Image classification data set "detector_blue_on_table" (565-cyber/lerobot on GitHub). Class labels (2): negative, positive.

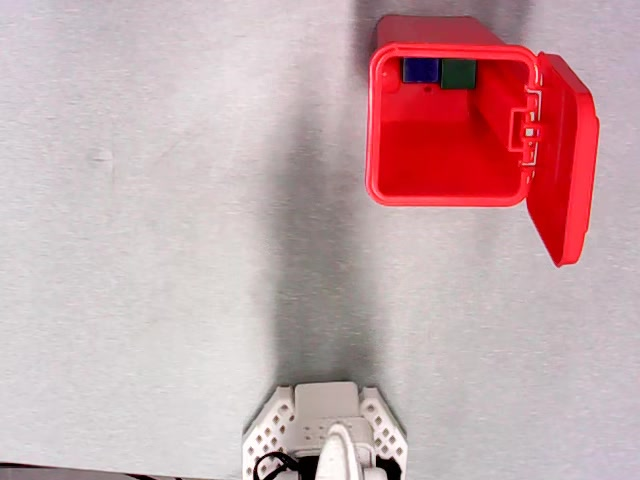
Label: negative

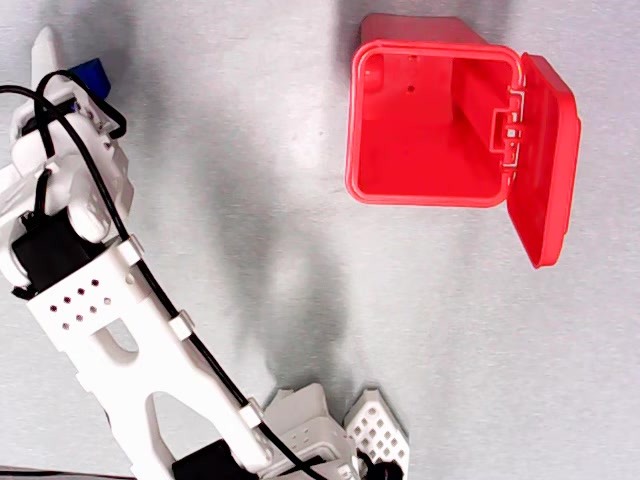
Label: positive

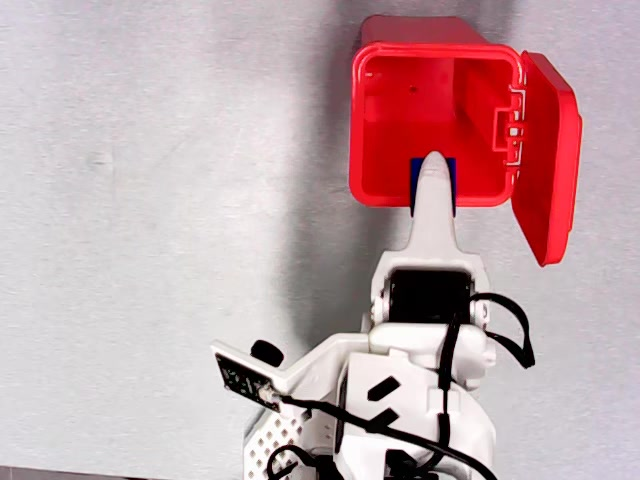
Label: positive

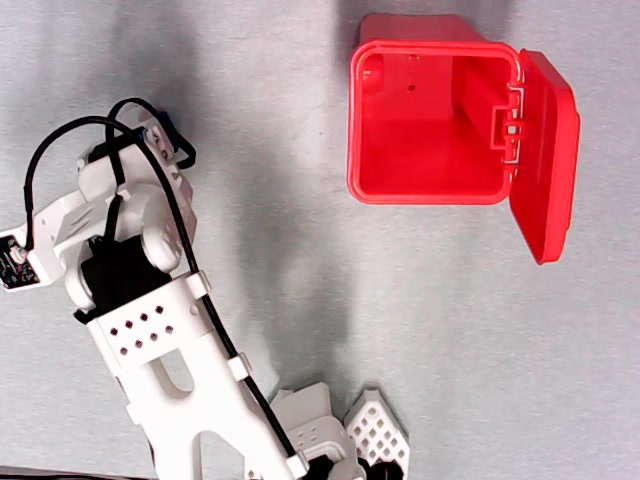
Label: negative

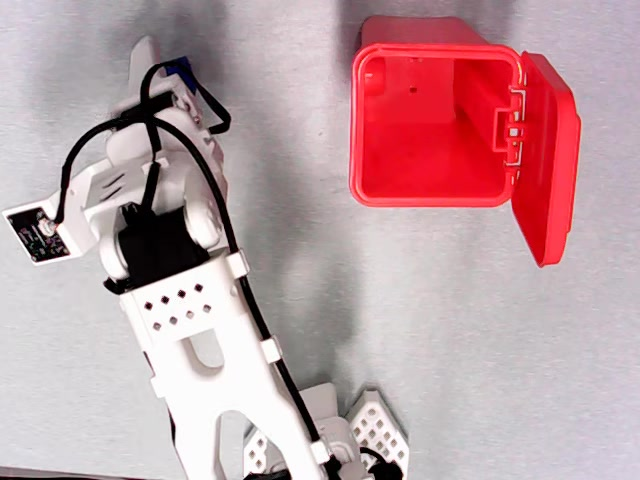
Label: positive

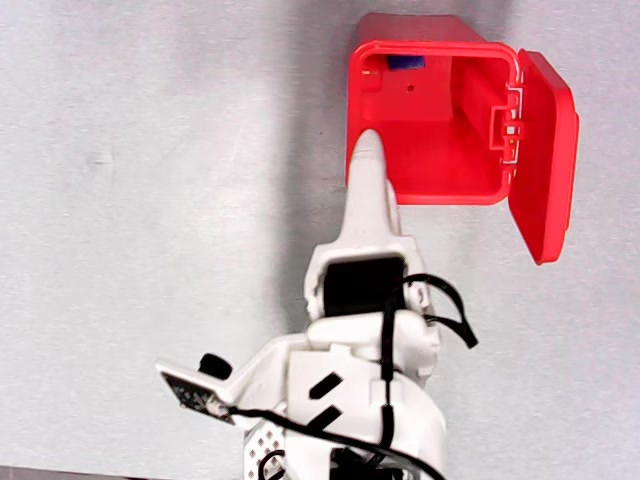
Label: positive
